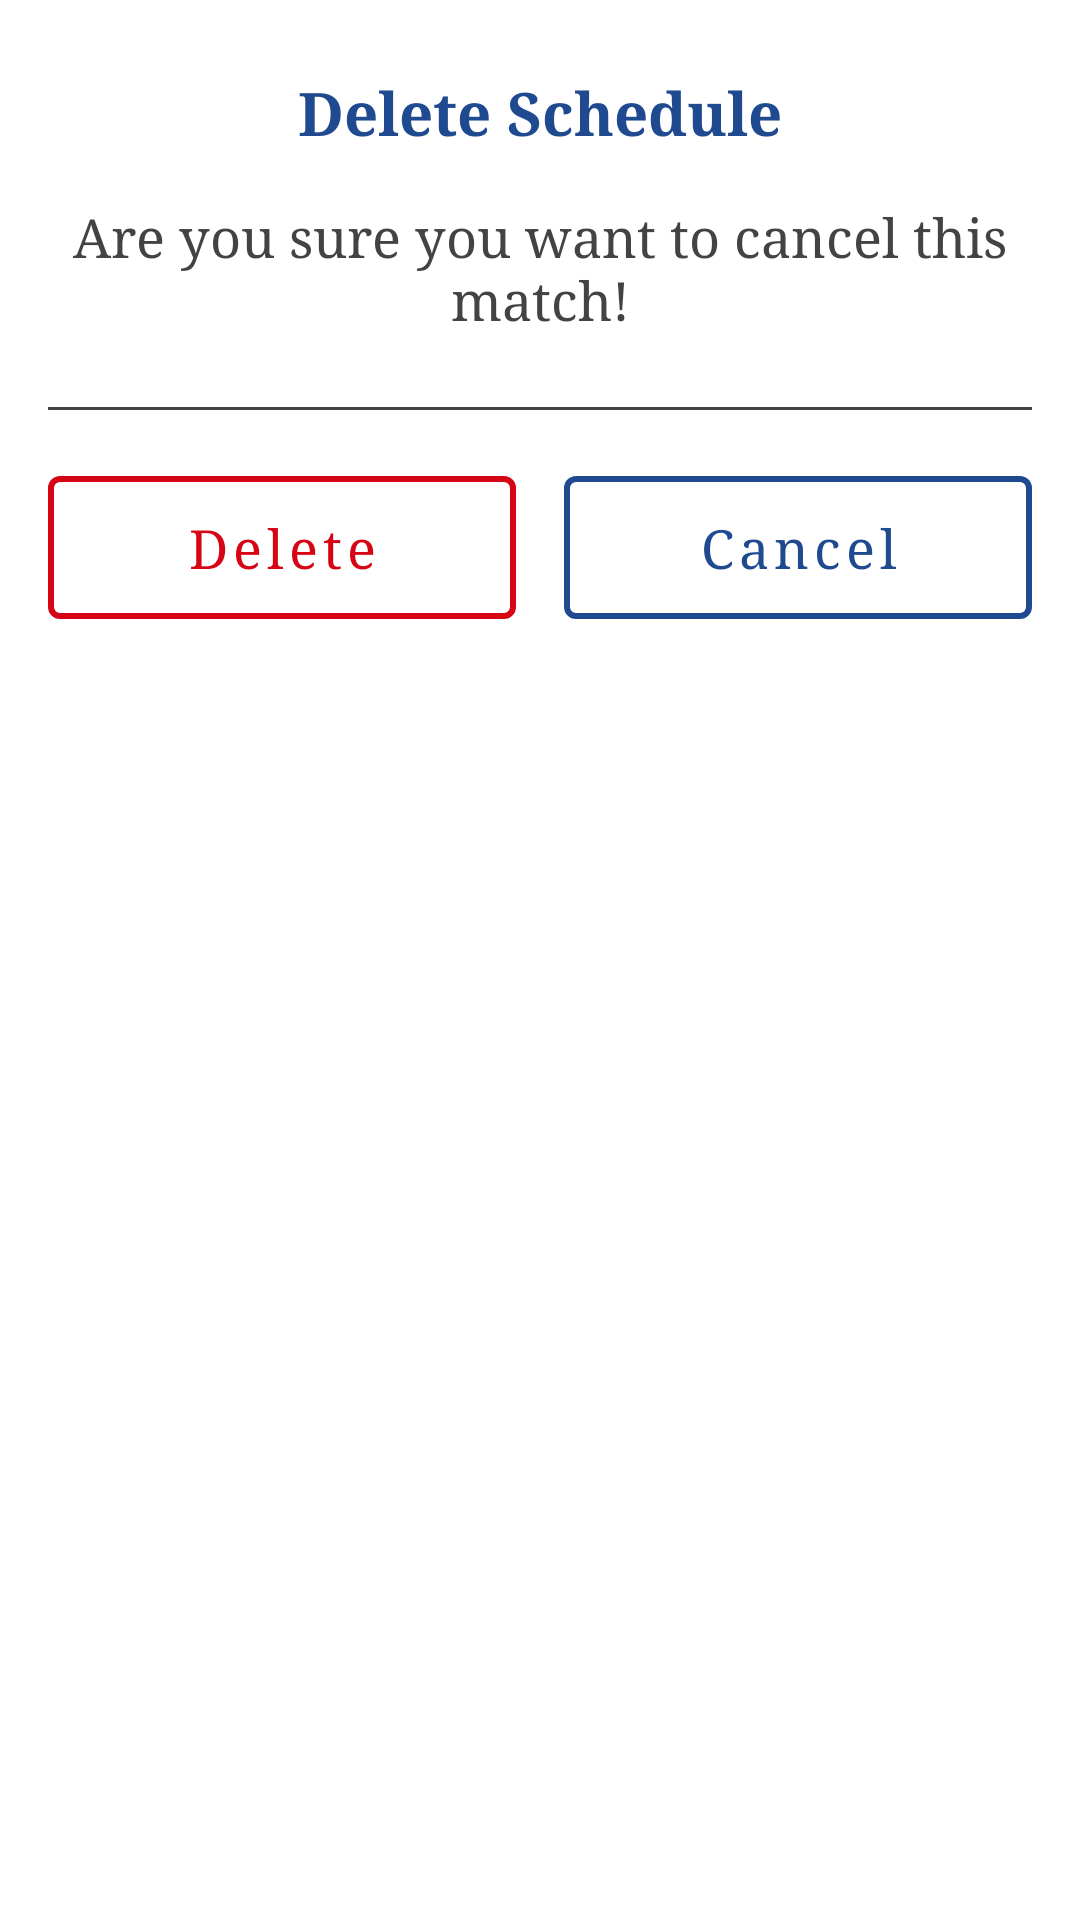

This screen was rendered from an Android layout file. Write that file and the resources it references.
<!-- AndroidManifest.xml: application theme AppTheme -->
<!-- res/layout/delete_schedule_dialog_layout.xml -->
<?xml version="1.0" encoding="utf-8"?>
<LinearLayout xmlns:android="http://schemas.android.com/apk/res/android"
    xmlns:app="http://schemas.android.com/apk/res-auto"
    android:orientation="vertical"
    android:layout_width="match_parent"
    android:layout_height="wrap_content">

    <TextView
        android:id="@+id/delete_title_txt"
        android:layout_width="match_parent"
        android:layout_height="wrap_content"
        android:text="Delete Schedule"
        android:textColor="@color/colorPrimary"
        android:textSize="20sp"
        android:gravity="center"
        android:layout_marginTop="24dp"
        android:textStyle="bold"/>

    <TextView
        android:id="@+id/delete_confirm_txt"
        android:layout_width="match_parent"
        android:layout_height="wrap_content"
        android:text="Are you sure you want to cancel this match!"
        android:textColor="@color/textBlackGrey"
        android:textSize="18sp"
        android:gravity="center"
        android:layout_marginTop="16dp"
        android:layout_marginBottom="24dp"
        android:layout_marginStart="16dp"
        android:layout_marginEnd="16dp" />


    <View
        android:layout_width="match_parent"
        android:layout_height="1dp"
        android:background="@color/textBlackGrey"
        android:layout_marginStart="16dp"
        android:layout_marginEnd="16dp"/>

    <LinearLayout
        android:layout_width="match_parent"
        android:layout_height="wrap_content"
        android:orientation="horizontal"
        android:weightSum="2"
        android:layout_margin="16dp">

        <com.google.android.material.button.MaterialButton
            android:id="@+id/delelte_continue_btn"
            style="@style/Widget.MaterialComponents.Button.OutlinedButton"
            android:layout_width="match_parent"
            android:layout_height="wrap_content"
            android:textSize="18sp"
            android:text="Delete"
            android:textColor="@color/colorVarient"
            android:layout_marginEnd="8dp"
            app:strokeColor="@color/colorVarient"
            app:strokeWidth="2dp"
            android:paddingTop="12dp"
            android:paddingBottom="12dp"
            android:layout_weight="1"/>

    <com.google.android.material.button.MaterialButton
        android:id="@+id/delete_cancel_btn"
        style="@style/Widget.MaterialComponents.Button.OutlinedButton"
        android:layout_width="match_parent"
        android:layout_height="wrap_content"
        android:textSize="18sp"
        android:text="Cancel"
        android:textColor="@color/colorPrimary"
        android:layout_marginStart="8dp"
        app:strokeColor="@color/colorPrimary"
        app:strokeWidth="2dp"
        android:paddingTop="12dp"
        android:paddingBottom="12dp"
        android:layout_weight="1"/>

    </LinearLayout>


</LinearLayout>
<!-- resources referenced by this layout -->
<resources>
  <color name="colorPrimary">#204A90</color>
  <color name="colorVarient">#D60515</color>
  <color name="textBlackGrey">#434343</color>
  <style name="AppTheme" parent="Theme.MaterialComponents.Light.NoActionBar">
          
          <item name="colorPrimary">@color/colorPrimary</item>
          <item name="colorPrimaryDark">@color/colorPrimaryDark</item>
          <item name="colorAccent">@color/colorAccent</item>
          <item name="windowActionBar">false</item>
          <item name="windowNoTitle">true</item>
          <item name="android:textAllCaps">false</item>
          <item name="android:fontFamily">serif</item>
      </style>
  <color name="colorPrimaryDark">#002362</color>
  <color name="colorAccent">#e4bc14</color>
</resources>
